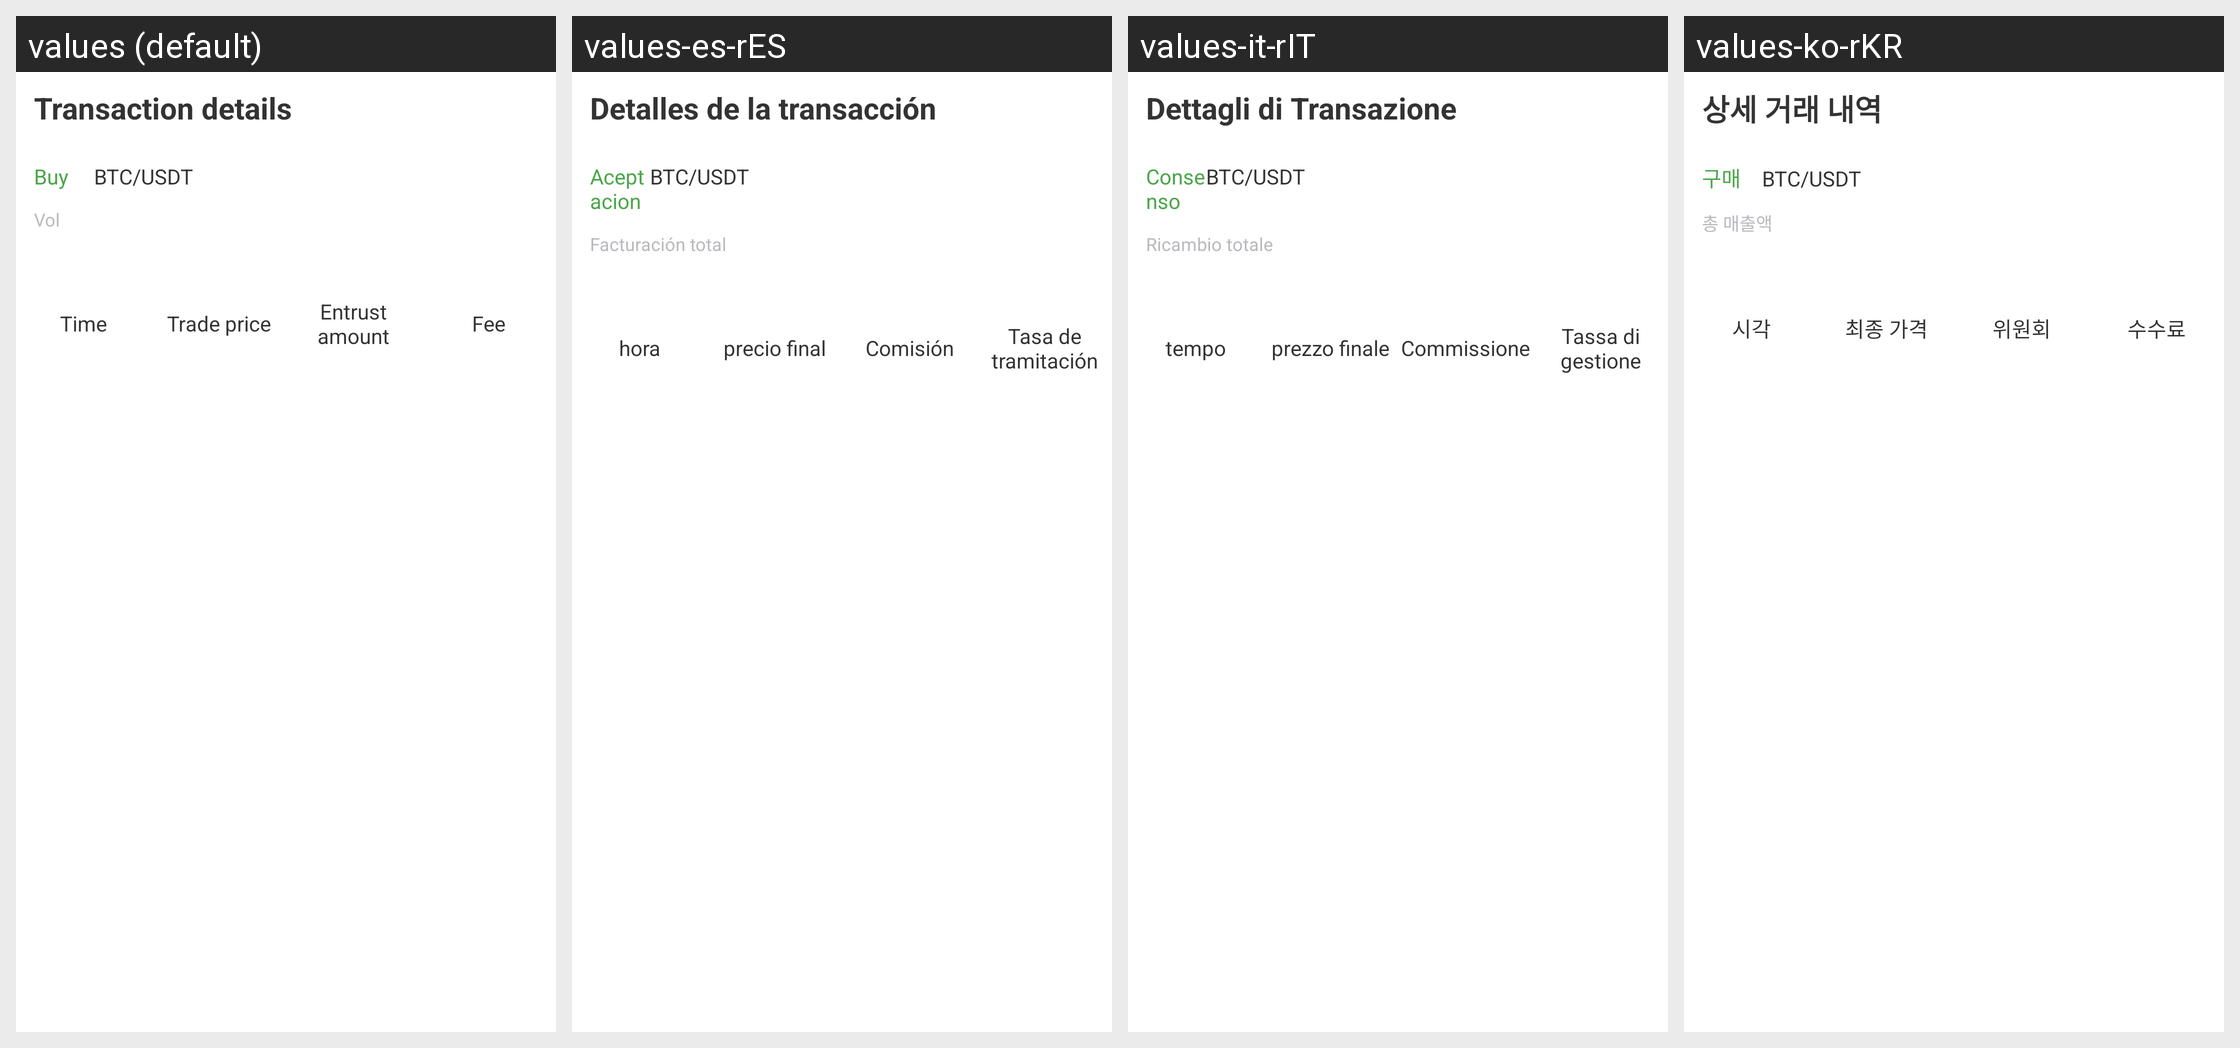

For this localized Android screen grid, give each drawn string resource with its value in every locale shown.
Android screen res/layout/activity_trust_detail.xml rendered under 4 locales, left to right: values (default), values-es-rES, values-it-rIT, values-ko-rKR. Device: Nexus 5 (rendered at 1080×1920; each locale shown at half size, 540×960, under a caption strip naming it); theme AppTheme.StartingWindowTheme.
Other locales in the repository, not shown: values-de-rDE, values-en, values-fr-rFR, values-ja-rJP, values-zh-rCN, values-zh-rMO.
Strings drawn on this screen, with the default value and each locale's value (text and hints the layout hard-codes, and strings that could not be matched under every locale, appear in the picture but are not listed):

trust_detail
  values: Transaction details
  values-es-rES: Detalles de la transacción
  values-it-rIT: Dettagli di Transazione
  values-ko-rKR: 상세 거래 내역

text_buy
  values: Buy
  values-es-rES: Aceptacion
  values-it-rIT: Consenso
  values-ko-rKR: 구매

text_total_deal
  values: Vol
  values-es-rES: Facturación total
  values-it-rIT: Ricambio totale
  values-ko-rKR: 총 매출액

item_time
  values: Time
  values-es-rES: hora
  values-it-rIT: tempo
  values-ko-rKR: 시각

item_cost
  values: Trade price
  values-es-rES: precio final
  values-it-rIT: prezzo finale
  values-ko-rKR: 최종 가격

item_number
  values: Entrust amount
  values-es-rES: Comisión
  values-it-rIT: Commissione
  values-ko-rKR: 위원회

item_charge
  values: Fee
  values-es-rES: Tasa de tramitación
  values-it-rIT: Tassa di gestione
  values-ko-rKR: 수수료
